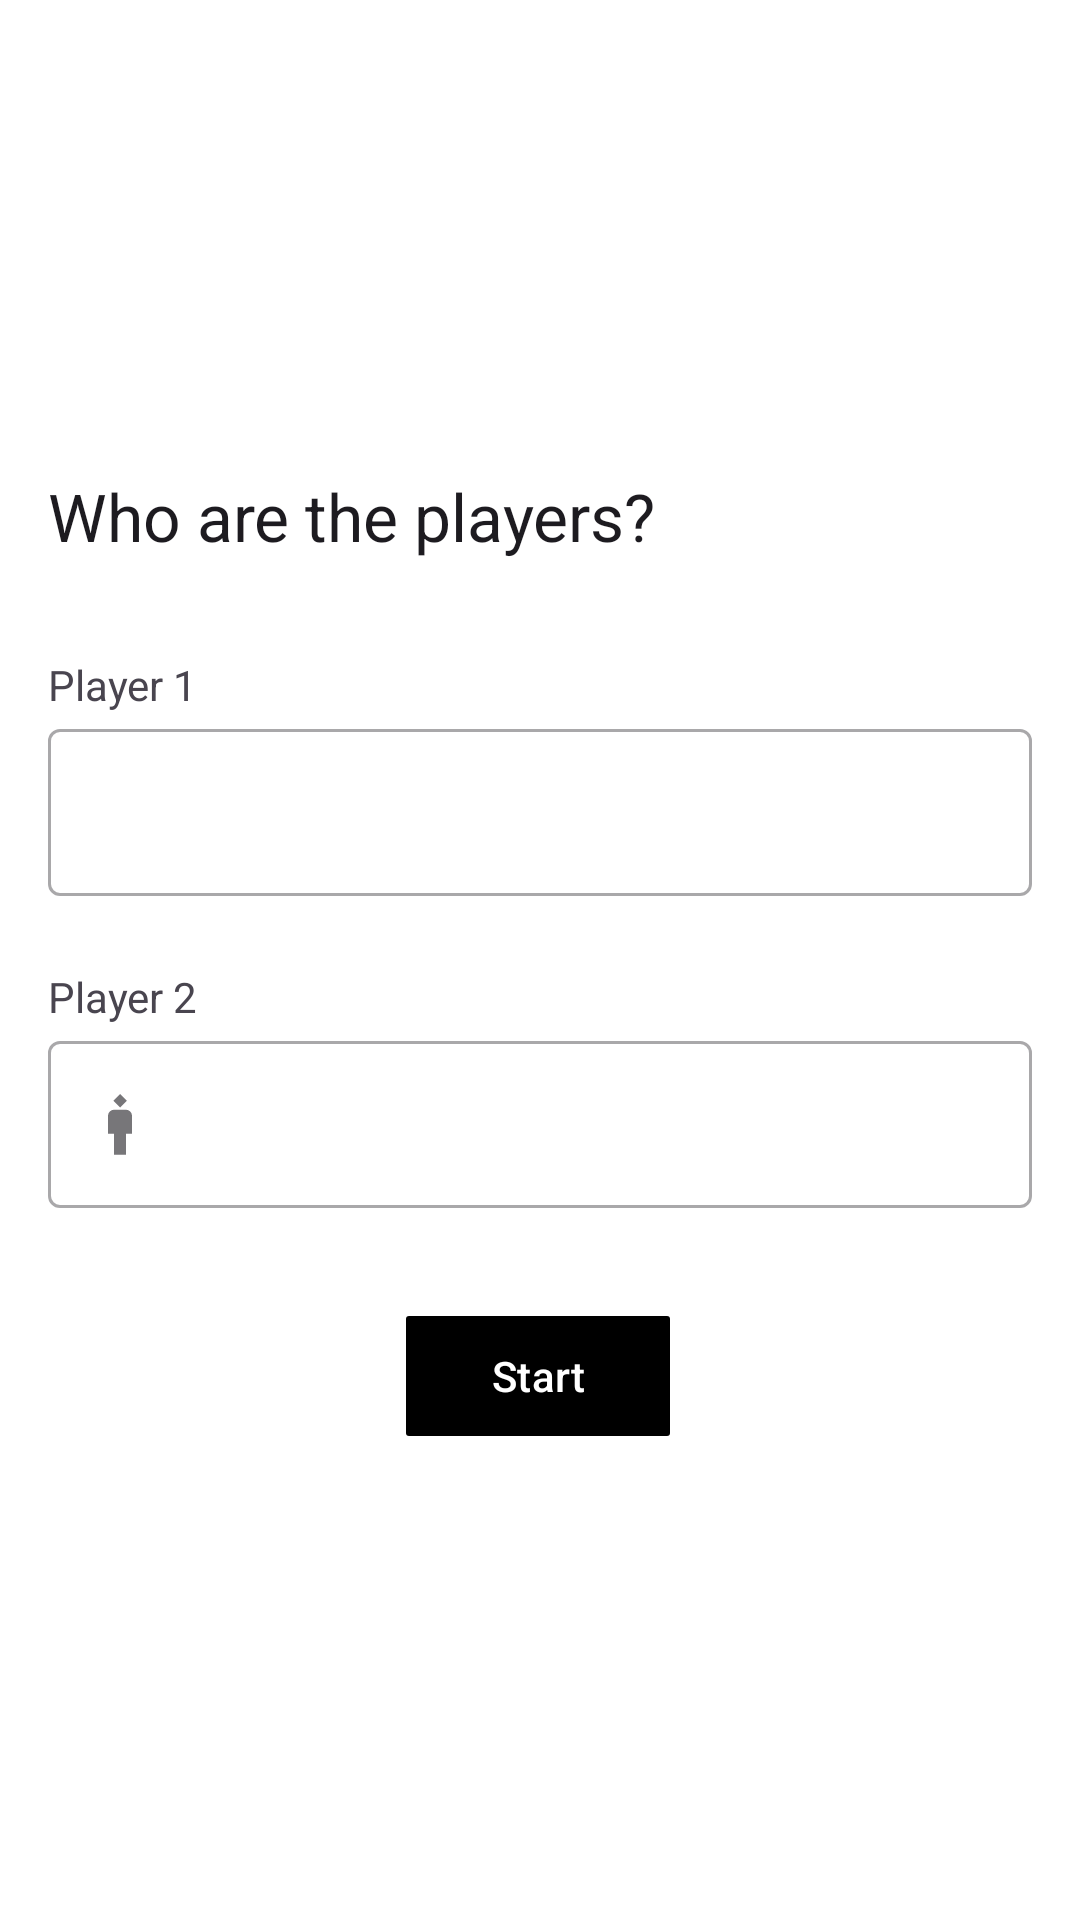

This screen was rendered from an Android layout file. Write that file and the resources it references.
<!-- AndroidManifest.xml: application theme Theme.TrucoDuck -->
<!-- res/layout/activity_set_players.xml -->
<?xml version="1.0" encoding="utf-8"?>
<ScrollView xmlns:android="http://schemas.android.com/apk/res/android"
    xmlns:app="http://schemas.android.com/apk/res-auto"
    xmlns:tools="http://schemas.android.com/tools"
    android:id="@+id/set_players"
    android:layout_width="match_parent"
    android:layout_height="match_parent"
    android:fillViewport="true" >

    <androidx.constraintlayout.widget.ConstraintLayout
        android:layout_width="match_parent"
        android:layout_height="wrap_content"
        tools:context=".SetPlayersActivity" >

        <TextView
            android:id="@+id/set_players_title"
            android:layout_width="match_parent"
            android:layout_height="wrap_content"
            android:layout_marginStart="16dp"
            android:layout_marginEnd="16dp"
            android:layout_marginBottom="32dp"

            android:text="@string/set_player_title"

            android:textAppearance="@style/TextAppearance.AppCompat.Large"
            app:layout_constraintBottom_toTopOf="@+id/player_one_fields"
            app:layout_constraintEnd_toEndOf="parent"
            app:layout_constraintStart_toStartOf="parent"
            app:layout_constraintTop_toTopOf="parent"
            app:layout_constraintVertical_chainStyle="packed" />

        <LinearLayout
            android:id="@+id/player_one_fields"
            android:layout_width="match_parent"
            android:layout_height="wrap_content"
            android:layout_marginStart="16dp"
            android:layout_marginEnd="16dp"
            android:layout_marginBottom="24dp"

            android:orientation="vertical"
            app:layout_constraintBottom_toTopOf="@+id/player_two_fields"
            app:layout_constraintEnd_toEndOf="parent"
            app:layout_constraintStart_toStartOf="parent"
            app:layout_constraintTop_toBottomOf="@+id/set_players_title">

            <TextView
                android:layout_width="wrap_content"
                android:layout_height="match_parent"
                android:labelFor="@id/player_one_name"
                android:text="@string/player_one" />

            <com.google.android.material.textfield.TextInputLayout
                android:id="@+id/input_layout_player_one"
                style="@style/Widget.MaterialComponents.TextInputLayout.OutlinedBox"
                android:layout_width="match_parent"
                android:layout_height="wrap_content"
                app:startIconDrawable="@drawable/man_24" >

                <com.google.android.material.textfield.TextInputEditText
                    android:id="@+id/player_one_name"
                    android:layout_width="match_parent"
                    android:layout_height="wrap_content"
                    android:minHeight="48dp" />
            </com.google.android.material.textfield.TextInputLayout>
        </LinearLayout>

        <LinearLayout
            android:id="@+id/player_two_fields"
            android:layout_width="match_parent"
            android:layout_height="wrap_content"
            android:layout_marginStart="16dp"
            android:layout_marginEnd="16dp"
            android:layout_marginBottom="32dp"

            android:orientation="vertical"
            app:layout_constraintBottom_toBottomOf="@+id/set_players_button"
            app:layout_constraintEnd_toEndOf="parent"
            app:layout_constraintStart_toStartOf="parent"
            app:layout_constraintTop_toBottomOf="@+id/player_one_fields">

            <TextView
                android:layout_width="wrap_content"
                android:layout_height="match_parent"
                android:labelFor="@id/player_two_name"
                android:text="@string/player_two" />

            <com.google.android.material.textfield.TextInputLayout
                android:id="@+id/input_layout_player_two"
                style="@style/Widget.MaterialComponents.TextInputLayout.OutlinedBox"
                android:layout_width="match_parent"
                android:layout_height="wrap_content"
                app:startIconDrawable="@drawable/man_3_24" >

                <com.google.android.material.textfield.TextInputEditText
                    android:id="@+id/player_two_name"
                    android:layout_width="match_parent"
                    android:layout_height="wrap_content"
                    android:minHeight="48dp" />
            </com.google.android.material.textfield.TextInputLayout>

        </LinearLayout>

        <com.google.android.material.button.MaterialButton
            android:id="@+id/set_players_button"
            android:layout_width="wrap_content"
            android:layout_height="wrap_content"
            android:text="@string/start"

            app:cornerRadius="1dp"

            app:layout_constraintBottom_toBottomOf="parent"
            app:layout_constraintEnd_toEndOf="parent"
            app:layout_constraintHorizontal_bias="0.498"
            app:layout_constraintStart_toStartOf="parent"
            app:layout_constraintTop_toBottomOf="@+id/player_two_fields" />
    </androidx.constraintlayout.widget.ConstraintLayout>
</ScrollView>
<!-- resources referenced by this layout -->
<resources>
  <!-- drawable man_3_24 (drawable) -->
  <vector xmlns:android="http://schemas.android.com/apk/res/android"
      android:width="24dp"
      android:height="24dp"
      android:viewportWidth="960"
      android:viewportHeight="960">
    <path
        android:pathData="M400,890v-280h-80v-240q0,-33 23.5,-56.5T400,290h160q33,0 56.5,23.5T640,370v240h-80v280L400,890ZM480,260 L390,170 480,80 570,170 480,260Z"
        android:fillColor="#e3e3e3"/>
  </vector>
  <string name="player_one">Player 1</string>
  <string name="player_two">Player 2</string>
  <string name="set_player_title">Who are the players?</string>
  <string name="start">Start</string>
  <style name="Theme.TrucoDuck" parent="Base.Theme.TrucoDuck" />
  <style name="Base.Theme.TrucoDuck" parent="Theme.Material3.DayNight.NoActionBar">
          <item name="colorPrimary">@color/black</item>
          <item name="colorOnPrimary">@color/white</item>
  
          <item name="android:windowBackground">@color/white</item>
      </style>
  <!-- not gathered from this repository: default colours our renderer supplied (Android Studio template values) -->
  <color name="black">#FF000000</color>
  <color name="white">#FFFFFFFF</color>
</resources>
